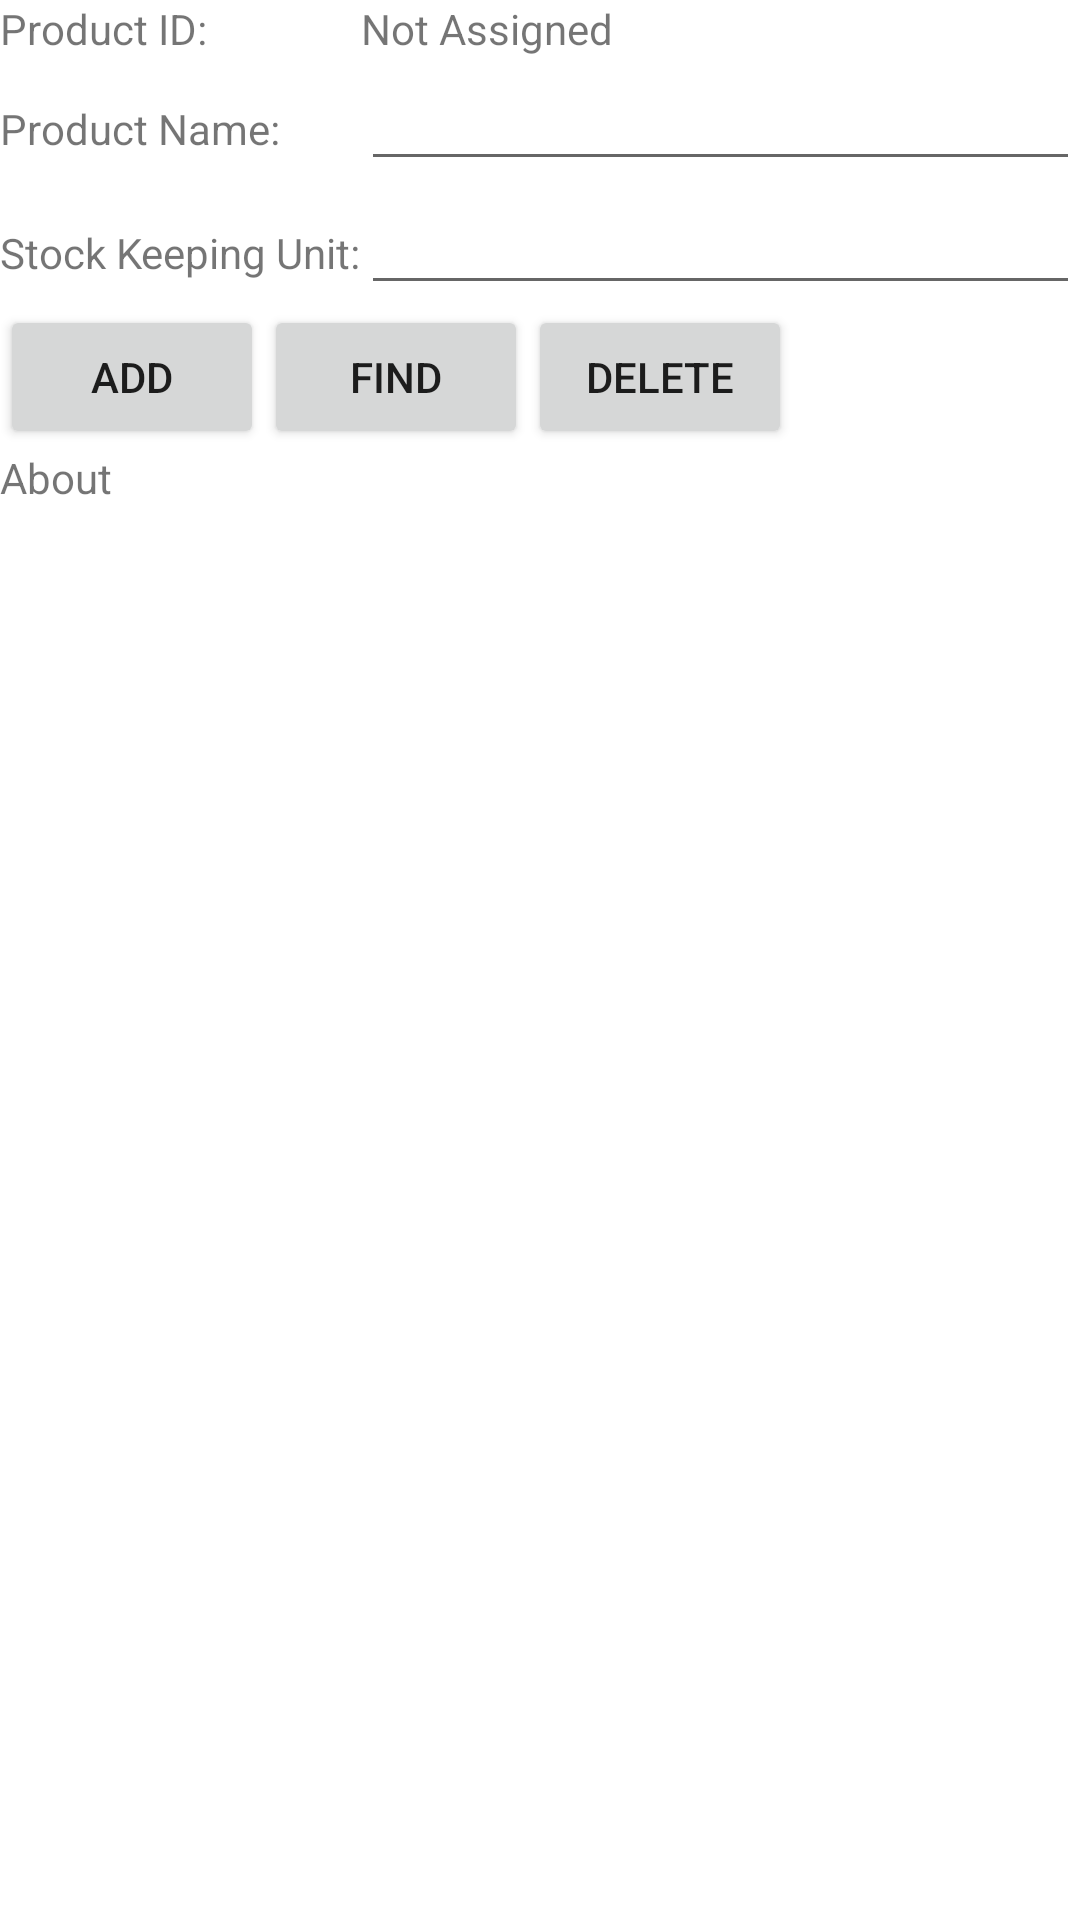

Layout XML and referenced resources for this Android screen:
<!-- AndroidManifest.xml: application theme Theme.Lab6Demo -->
<!-- res/layout/activity_main.xml -->
<?xml version="1.0" encoding="utf-8"?>

<androidx.constraintlayout.widget.ConstraintLayout xmlns:android="http://schemas.android.com/apk/res/android"
    xmlns:app="http://schemas.android.com/apk/res-auto"
    xmlns:tools="http://schemas.android.com/tools"
    android:layout_width="match_parent"
    android:layout_height="match_parent"
    tools:context=".MainActivity">

    <LinearLayout
        android:id="@+id/activity_main"
        android:layout_width="match_parent"
        android:layout_height="match_parent"
        android:orientation="vertical"
        app:layout_constraintBottom_toBottomOf="parent"
        app:layout_constraintEnd_toEndOf="parent"
        app:layout_constraintStart_toStartOf="parent"
        app:layout_constraintTop_toTopOf="parent">

        <TableLayout
            android:id="@+id/tableLayout"
            android:layout_width="wrap_content"
            android:layout_height="wrap_content"
            android:layout_alignParentStart="true"
            android:layout_alignParentTop="true"
            android:stretchColumns="2">

            <TableRow
                android:layout_width="fill_parent"
                android:layout_height="fill_parent">

                <TextView
                    android:layout_width="wrap_content"
                    android:layout_height="wrap_content"
                    android:layout_column="1"
                    android:text="Product ID:" />

                <TextView
                    android:id="@+id/productID"
                    android:layout_width="wrap_content"
                    android:layout_height="wrap_content"
                    android:layout_column="2"
                    android:text="Not Assigned" />

            </TableRow>


            <TableRow
                android:layout_width="fill_parent"
                android:layout_height="fill_parent">

                <TextView
                    android:layout_width="wrap_content"
                    android:layout_height="wrap_content"
                    android:layout_column="1"
                    android:text="Product Name:" />

                <EditText

                    android:id="@+id/productName"
                    android:layout_width="wrap_content"
                    android:layout_height="wrap_content"
                    android:layout_column="2" />
            </TableRow>

            <TableRow
                android:layout_width="fill_parent"
                android:layout_height="fill_parent">

                <TextView
                    android:layout_width="wrap_content"
                    android:layout_height="wrap_content"
                    android:layout_column="1"
                    android:text="Stock Keeping Unit:" />

                <EditText

                    android:id="@+id/productSku"
                    android:layout_width="wrap_content"
                    android:layout_height="wrap_content"
                    android:layout_column="2" />
            </TableRow>

        </TableLayout>

        <LinearLayout
            android:layout_width="wrap_content"
            android:layout_height="wrap_content"
            android:layout_below="@+id/tableLayout"
            android:layout_centerHorizontal="true"
            android:orientation="horizontal">

            <Button
                android:id="@+id/add"
                android:layout_width="wrap_content"
                android:layout_height="wrap_content"
                android:layout_weight="1"
                android:onClick="newProduct"
                android:text="Add" />


            <Button
                android:id="@+id/find"
                android:layout_width="wrap_content"
                android:layout_height="wrap_content"
                android:layout_weight="1"
                android:onClick="lookupProduct"
                android:text="Find" />


            <Button
                android:id="@+id/delete"
                android:layout_width="wrap_content"
                android:layout_height="wrap_content"
                android:layout_weight="1"
                android:onClick="removeProduct"
                android:text="Delete" />

        </LinearLayout>

        <TextView
            android:id="@+id/textView"
            android:layout_width="wrap_content"
            android:layout_height="wrap_content"
            android:layout_alignParentEnd="true"
            android:layout_alignParentBottom="true"
            android:onClick="about"
            android:text="About" />

    </LinearLayout>
</androidx.constraintlayout.widget.ConstraintLayout>
<!-- resources referenced by this layout -->
<resources>
  <style name="Theme.Lab6Demo" parent="Theme.MaterialComponents.DayNight.DarkActionBar">
          
          <item name="colorPrimary">@color/purple_500</item>
          <item name="colorPrimaryVariant">@color/purple_700</item>
          <item name="colorOnPrimary">@color/white</item>
          
          <item name="colorSecondary">@color/teal_200</item>
          <item name="colorSecondaryVariant">@color/teal_700</item>
          <item name="colorOnSecondary">@color/black</item>
          
          <item name="android:statusBarColor" tools:targetApi="l">?attr/colorPrimaryVariant</item>
          
      </style>
  <!-- not gathered from this repository: default colours our renderer supplied (Android Studio template values) -->
  <color name="purple_500">#FF6200EE</color>
  <color name="purple_700">#FF3700B3</color>
  <color name="teal_200">#FF03DAC5</color>
  <color name="teal_700">#FF018786</color>
  <color name="black">#FF000000</color>
  <color name="white">#FFFFFFFF</color>
</resources>
